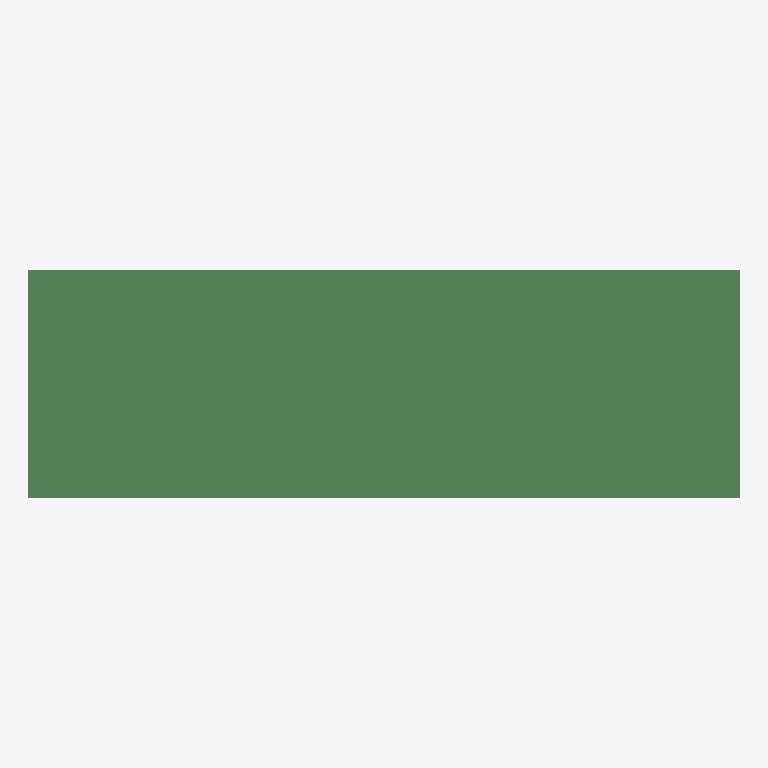
Plan cut of the same IFC building model at storey 'floor#1' (level 0.00 m, cut at 1.40 m), seen from above with north up, elements coloured by IFC class (only those large enough to see are counted): 356 beams (green). No cut surface shows.
Extent 36.0 m × 11.5 m × 1.9 m (x, y, z). Storeys (1): floor#1 at 0.00 m. Elements (637): 637 IfcBeam.

HEADER;
FILE_DESCRIPTION(('model build from MIDAS'),'2;1');
FILE_NAME('','2026-06-10T16:15:15',(),(),'','','');
FILE_SCHEMA(('IFC2X3'));
ENDSEC;
DATA;
#7=IFCPROJECT('2BwzAQqlr1kv6AYWr4UhQs',#1,'D_35_3L_NF_P_Superstructure',$,$,'D_35_3L_NF_P_Superstructure',$,(),#8);
#10=IFCSITE('2e6E7cMmjFBw7NQ8XnHOnz',#1,'The site',$,$,#11,#16,$,.ELEMENT.,$,$,$,$,$);
#24=IFCBUILDING('0suj$XwB90D8LLA3ED4cqh',#1,'The building',$,$,#25,#30,$,.ELEMENT.,$,$,$);
#38=IFCBUILDINGSTOREY('1qfdHEuWzCwgBll5BdvWR7',#1,'floor#1',$,$,#39,#44,$,.ELEMENT.,-2.235);
#1588=IFCBEAM('0H28njmTT5zO1so$4hmO2U',#1,'Beam#323',$,$,#1589,#1594,$);
#811=IFCBEAM('2z8tGGYmL5l9PUQl3mvfmj',#1,'Beam#282',$,$,#812,#817,$);
#55=IFCBEAM('3LXM6f835B_wqWlJ$337yM',#1,'Beam#242',$,$,#56,#61,$);
#2365=IFCBEAM('09CiC5UVvAOP6y2S9ggCft',#1,'Beam#364',$,$,#2366,#2371,$);
#1609=IFCBEAM('2Zfqla8OPBsfAfanFXVWaK',#1,'Beam#324',$,$,#1610,#1615,$);
#832=IFCBEAM('0kPepDxWDA0xfR_3qEVofF',#1,'Beam#283',$,$,#833,#838,$);
#1042=IFCBEAM('1fxj_JFN9DGP7WRXMOse9R',#1,'Beam#293',$,$,#1043,#1048,$);
#1168=IFCBEAM('2o7cSSUej5OfEQXKE4SXTO',#1,'Beam#299',$,$,#1169,#1174,$);
#2260=IFCBEAM('1Fg8cHX1z18eqLtgWf3$Y_',#1,'Beam#359',$,$,#2261,#2266,$);
#265=IFCBEAM('1DONouV8fCjwOuJV8AXvD5',#1,'Beam#252',$,$,#266,#271,$);
#1315=IFCBEAM('3UialbuMD1KvlYuSZ1d2pi',#1,'Beam#310',$,$,#1316,#1321,$);
#538=IFCBEAM('2SUJdMGorCIefvYetUyDm5',#1,'Beam#269',$,$,#539,#544,$);
#1420=IFCBEAM('3yVBi6se938ha1jhl3BXjB',#1,'Beam#315',$,$,#1421,#1426,$);
#685=IFCBEAM('1EAGGVnkDFgR74vpxf0FgO',#1,'Beam#276',$,$,#686,#691,$);
#706=IFCBEAM('0YQoUkA2nB1AbpuuknuOy0',#1,'Beam#277',$,$,#707,#712,$);
#2092=IFCBEAM('0aIOEDL2v6lu_v3dZ1whvO',#1,'Beam#351',$,$,#2093,#2098,$);
#916=IFCBEAM('1WBRzB30DE7RRHiJVrvDRp',#1,'Beam#287',$,$,#917,#922,$);
#2029=IFCBEAM('1wPQ8_11vAWAA$5sKj1Gl4',#1,'Beam#348',$,$,#2030,#2035,$);
#1945=IFCBEAM('39V1F3z7bAU89AKyvwVmUC',#1,'Beam#340',$,$,#1946,#1951,$);
#1798=IFCBEAM('3Y8rkHV3XBvv9gOeV6RQ2h',#1,'Beam#333',$,$,#1799,#1804,$);
#937=IFCBEAM('3$fqRSpa5D6QGgUjOcU07M',#1,'Beam#288',$,$,#938,#943,$);
#433=IFCBEAM('1CB9iczR96KusU3UC3ruEe',#1,'Beam#264',$,$,#434,#439,$);
#1399=IFCBEAM('3ZBTSaScr2MPsaiPx6Eckp',#1,'Beam#314',$,$,#1400,#1405,$);
#412=IFCBEAM('0DqOvuc$X4DRrNyAf2Ci2G',#1,'Beam#263',$,$,#413,#418,$);
#769=IFCBEAM('3hvxPBZljClR_FlpfTRZLW',#1,'Beam#280',$,$,#770,#775,$);
#1483=IFCBEAM('00fY6$bdPFQePffxsIKsdA',#1,'Beam#318',$,$,#1484,#1489,$);
#1819=IFCBEAM('37xJIKarX2P9GNXsGDNZrG',#1,'Beam#334',$,$,#1820,#1825,$);
#643=IFCBEAM('0G31uixN99NQj2s2r51iHF',#1,'Beam#274',$,$,#644,#649,$);
#2239=IFCBEAM('1_8O16Jx53h8MhYw6QkEHX',#1,'Beam#358',$,$,#2240,#2245,$);
#97=IFCBEAM('1Qwg6aAmr8rQdnMdiCqzu0',#1,'Beam#244',$,$,#98,#103,$);
#139=IFCBEAM('17YxBhbfP80u7s2fL$O7ev',#1,'Beam#246',$,$,#140,#145,$);
#1021=IFCBEAM('1UtRM$lULCDQHLhqwvyrXu',#1,'Beam#292',$,$,#1022,#1027,$);
#2155=IFCBEAM('0D06LaMqrEvQZmCyDcFkcP',#1,'Beam#354',$,$,#2156,#2161,$);
#1651=IFCBEAM('36_YbWt0L2xeeg_CQZL2Sl',#1,'Beam#326',$,$,#1652,#1657,$);
#622=IFCBEAM('1H$D8g5obE1OK1gN0wsN6Q',#1,'Beam#273',$,$,#623,#628,$);
#1693=IFCBEAM('1x0B7$r4zEX8zSLaXqDsCK',#1,'Beam#328',$,$,#1694,#1699,$);
#2008=IFCBEAM('3gxykCF8HAMxCKE25a1$DU',#1,'Beam#347',$,$,#2009,#2014,$);
#1231=IFCBEAM('3TjPKt5CbDoPIus8ddx03U',#1,'Beam#306',$,$,#1232,#1237,$);
#1987=IFCBEAM('1XGIOTDQ1D0hgIMYKDzlcj',#1,'Beam#346',$,$,#1988,#1993,$);
#244=IFCBEAM('0$GVCcQUfAF8Yizvls$QP9',#1,'Beam#251',$,$,#245,#250,$);
#1462=IFCBEAM('0aeFpM9M54BfeghS7h63yG',#1,'Beam#317',$,$,#1463,#1468,$);
#1546=IFCBEAM('2yYmOsxXH98u3oAWLguOF1',#1,'Beam#321',$,$,#1547,#1552,$);
#958=IFCBEAM('0h98ozQYnCFuig4HfHrP5V',#1,'Beam#289',$,$,#959,#964,$);
#2197=IFCBEAM('3YAZNncc51gwz0yoWpKLN2',#1,'Beam#356',$,$,#2198,#2203,$);
#328=IFCBEAM('0R7yQLfxjDlgpJRh2ppEaW',#1,'Beam#255',$,$,#329,#334,$);
#475=IFCBEAM('1vaCFACc95kROUQ1La7UPv',#1,'Beam#266',$,$,#476,#481,$);
#1378=IFCBEAM('0FfthSKH99pOz0E5s4r979',#1,'Beam#313',$,$,#1379,#1384,$);
#2176=IFCBEAM('3DuPzFfLn9QP0KAhM_GSqa',#1,'Beam#355',$,$,#2177,#2182,$);
#1294=IFCBEAM('09DIIK2V9BFuyoTrOwfxtW',#1,'Beam#309',$,$,#1295,#1300,$);
#2323=IFCBEAM('3fktQaiBz8Bw5heuFaGKNl',#1,'Beam#362',$,$,#2324,#2329,$);
#1105=IFCBEAM('2hwQSpYsDFBfD1RYeQlUIG',#1,'Beam#296',$,$,#1106,#1111,$);
#1735=IFCBEAM('207vZGluvD0ekkleacf1bc',#1,'Beam#330',$,$,#1736,#1741,$);
#202=IFCBEAM('2EwcwJOnDBgA8JMmNP8fDP',#1,'Beam#249',$,$,#203,#208,$);
#1714=IFCBEAM('22wQOiETbFru5dKvPpU6zq',#1,'Beam#329',$,$,#1715,#1720,$);
#160=IFCBEAM('3DzJg0IVj5qxf3edQju0T9',#1,'Beam#247',$,$,#161,#166,$);
#181=IFCBEAM('3RW9W0whPFqws0GH7GIBGM',#1,'Beam#248',$,$,#182,#187,$);
#748=IFCBEAM('00bU3YkmP66AntP5b2B9bX',#1,'Beam#279',$,$,#749,#754,$);
#874=IFCBEAM('3AWwtLU0vEoR6sIqKpHN3O',#1,'Beam#285',$,$,#875,#880,$);
#349=IFCBEAM('0uh5VxUmT55PqvjQ$oZeww',#1,'Beam#256',$,$,#350,#355,$);
#2071=IFCBEAM('0Hshn4Emb2cvxJUc_C44kN',#1,'Beam#350',$,$,#2072,#2077,$);
#454=IFCBEAM('1xYbIl7K56$fXgInAc5ek_',#1,'Beam#265',$,$,#455,#460,$);
#1756=IFCBEAM('1SG5QqM5PALupvfxnJ0Ct_',#1,'Beam#331',$,$,#1757,#1762,$);
#979=IFCBEAM('09EYU0xAP6_OUybCQfbsiS',#1,'Beam#290',$,$,#980,#985,$);
#1252=IFCBEAM('2H2bv$Vvb93B87AvKEFKUR',#1,'Beam#307',$,$,#1253,#1258,$);
#1273=IFCBEAM('29wbhDEBD7fuWRT148n3g8',#1,'Beam#308',$,$,#1274,#1279,$);
#1882=IFCBEAM('0Dn6lk5ljAJvhvb5NEwOjT',#1,'Beam#337',$,$,#1883,#1888,$);
#2281=IFCBEAM('0AAqsOIEjEXguBxI5HbqV6',#1,'Beam#360',$,$,#2282,#2287,$);
#601=IFCBEAM('3$nnpmO1b3hgbOOgeTyhUD',#1,'Beam#272',$,$,#602,#607,$);
#1210=IFCBEAM('0RtEV7muXAjxoqXb3NdOoS',#1,'Beam#305',$,$,#1211,#1216,$);
#1777=IFCBEAM('2sMVwBHpv4OxtPEIkPToPZ',#1,'Beam#332',$,$,#1778,#1783,$);
#664=IFCBEAM('1$0RFmna5ASw300g9uTvf4',#1,'Beam#275',$,$,#665,#670,$);
#727=IFCBEAM('22xtN3kznDKgIotNwTwCi6',#1,'Beam#278',$,$,#728,#733,$);
#1336=IFCBEAM('04DvImQ6HD3fhB_Ebmfiu9',#1,'Beam#311',$,$,#1337,#1342,$);
#517=IFCBEAM('34s9f102z80gphra_ZbF1Y',#1,'Beam#268',$,$,#518,#523,$);
#1567=IFCBEAM('1WvQnPoGb6KAMZwQYPRn2M',#1,'Beam#322',$,$,#1568,#1573,$);
#2050=IFCBEAM('33wyzkQJn2N8nGyJv3_Kaa',#1,'Beam#349',$,$,#2051,#2056,$);
#1504=IFCBEAM('3Rahk9tKXCuhpKhncHy$$Q',#1,'Beam#319',$,$,#1505,#1510,$);
#2302=IFCBEAM('1XZ1QfdKT4yBu3QTU$Hl3q',#1,'Beam#361',$,$,#2303,#2308,$);
#370=IFCBEAM('3m_NfUYq17JwvUANVBmxS$',#1,'Beam#257',$,$,#371,#376,$);
#790=IFCBEAM('35hiXjS4H2ROY0sMSJM8Y3',#1,'Beam#281',$,$,#791,#796,$);
#2218=IFCBEAM('1dgw5HBob5oQBYw8X8a_WL',#1,'Beam#357',$,$,#2219,#2224,$);
#895=IFCBEAM('2DTTAbX_50sujRzO7HNGlD',#1,'Beam#286',$,$,#896,#901,$);
#496=IFCBEAM('2h3HzBey55KfFIDsxTOBtW',#1,'Beam#267',$,$,#497,#502,$);
#1000=IFCBEAM('0IksIkvnnC18mcBmmafxaj',#1,'Beam#291',$,$,#1001,#1006,$);
#1126=IFCBEAM('2wsBtgEVTDI9OQUpo2wxEp',#1,'Beam#297',$,$,#1127,#1132,$);
#1924=IFCBEAM('2F4x9WIfzCwAu3_DHw9kEd',#1,'Beam#339',$,$,#1925,#1930,$);
#1903=IFCBEAM('3b_XKqdyX2$AWjqtaQwGNV',#1,'Beam#338',$,$,#1904,#1909,$);
#1672=IFCBEAM('0xbF2J6Xz7hhIwKOAJ1$zQ',#1,'Beam#327',$,$,#1673,#1678,$);
#1147=IFCBEAM('3MePvqG1X7kQECF3_LCkyp',#1,'Beam#298',$,$,#1148,#1153,$);
#1441=IFCBEAM('2WDVtKGmj0OgI7woqYuKB6',#1,'Beam#316',$,$,#1442,#1447,$);
#223=IFCBEAM('2YptWYLFTAevEpEKfuiLPk',#1,'Beam#250',$,$,#224,#229,$);
#118=IFCBEAM('21ajVef8z0PACCpL8qO5jm',#1,'Beam#245',$,$,#119,#124,$);
#1525=IFCBEAM('1v1kcEp4XDa8yR$i5dDZJl',#1,'Beam#320',$,$,#1526,#1531,$);
#2344=IFCBEAM('3e11YtlyTFWR$ucYNp289P',#1,'Beam#363',$,$,#2345,#2350,$);
#1084=IFCBEAM('3fhqsIQJTDAgves6kh1xDd',#1,'Beam#295',$,$,#1085,#1090,$);
#1063=IFCBEAM('2WksRzvNj0i90304JdYcW$',#1,'Beam#294',$,$,#1064,#1069,$);
#853=IFCBEAM('3F8sjTjnnDvhyJRCDWnSgU',#1,'Beam#284',$,$,#854,#859,$);
#76=IFCBEAM('211D9mmE9Dp8wnwRpx6Knt',#1,'Beam#243',$,$,#77,#82,$);
#1630=IFCBEAM('3O2sscxH9FkgdSvY$pyzAh',#1,'Beam#325',$,$,#1631,#1636,$);
#559=IFCBEAM('2nQr6f0EX0SuNPGkofXZKZ',#1,'Beam#270',$,$,#560,#565,$);
#286=IFCBEAM('2DxEQIN7fD2AFfUh5kV0_O',#1,'Beam#253',$,$,#287,#292,$);
#2113=IFCBEAM('3J4n0uwf58QOOCZcFZMjDT',#1,'Beam#352',$,$,#2114,#2119,$);
#1861=IFCBEAM('3TvTPOLnv0chlVGe0C87ru',#1,'Beam#336',$,$,#1862,#1867,$);
#307=IFCBEAM('1ik6yabYX4SfO8kFl7gS$4',#1,'Beam#254',$,$,#308,#313,$);
#2134=IFCBEAM('3U6vQMHZL19P52EcD_fZOA',#1,'Beam#353',$,$,#2135,#2140,$);
#580=IFCBEAM('0QRB$ztYL9S9rq9TfEXJ0v',#1,'Beam#271',$,$,#581,#586,$);
#1357=IFCBEAM('3R52L4tCj1pxWzywTo0pIH',#1,'Beam#312',$,$,#1358,#1363,$);
#1840=IFCBEAM('0GaH6WXpT99O6r$EQ3uMUT',#1,'Beam#335',$,$,#1841,#1846,$);
#4163=IFCBEAM('2qtg0jh2r7GunTRvVxoUl6',#1,'Beam#845',$,$,#4164,#4169,$);
#2821=IFCBEAM('3oPQC2TQbBsPHQDhGLVJaJ',#1,'Beam#822',$,$,#2822,#2827,$);
#3187=IFCBEAM('1dxorQ5Tn4090keT9XclTk',#1,'Beam#828',$,$,#3188,#3193,$);
#11422=IFCBEAM('0AiYcX9Tn9PhoVQnhk_diX',#1,'Beam#971',$,$,#11423,#11428,$);
#4285=IFCBEAM('3pM7W0nif3qOkntgIBLwKn',#1,'Beam#848',$,$,#4286,#4291,$);
#4224=IFCBEAM('0xb6NzSsb22AYnssDMjPzl',#1,'Beam#847',$,$,#4225,#4230,$);
#3004=IFCBEAM('14OlCsm4b4GgiIBO7aTDHa',#1,'Beam#825',$,$,#3005,#3010,$);
#10263=IFCBEAM('2V9hX3Td57Jgh2ihc1UK4e',#1,'Beam#951',$,$,#10264,#10269,$);
#3797=IFCBEAM('3Igbb0g_1Di8cAPSo7aJer',#1,'Beam#839',$,$,#3798,#3803,$);
#3492=IFCBEAM('2VRswQI5919Q_SSRpbESjV',#1,'Beam#834',$,$,#3493,#3498,$);
#3553=IFCBEAM('0fRUWbaPL1RPqRSdOpbfHH',#1,'Beam#835',$,$,#3554,#3559,$);
#3736=IFCBEAM('0RV5XZWXfDUgN_4atQrY8n',#1,'Beam#838',$,$,#3737,#3742,$);
#4651=IFCBEAM('0f0MxYMU15HRm3AC$klw$d',#1,'Beam#854',$,$,#4652,#4657,$);
#2760=IFCBEAM('1Xe08AP0P9FQ2EmUdTprKZ',#1,'Beam#821',$,$,#2761,#2766,$);
#3309=IFCBEAM('1fdNaZpyv5fQKxOc$tWG37',#1,'Beam#830',$,$,#3310,#3315,$);
#4529=IFCBEAM('0oYrWSUk1Ca9E_s4u7ii5_',#1,'Beam#852',$,$,#4530,#4535,$);
#3675=IFCBEAM('3NAsKk5SnALe2UAI$rP37E',#1,'Beam#837',$,$,#3676,#3681,$);
#2943=IFCBEAM('2IVTJUxc9FfvHjk16Psn2Y',#1,'Beam#824',$,$,#2944,#2949,$);
#3065=IFCBEAM('09VF_gICf8vwucmokb0Zse',#1,'Beam#826',$,$,#3066,#3071,$);
#2882=IFCBEAM('283ACtqM59PPlTvgONDmmn',#1,'Beam#823',$,$,#2883,#2888,$);
#3248=IFCBEAM('2ayjm_9az41Q59RkMjRjdQ',#1,'Beam#829',$,$,#3249,#3254,$);
#10019=IFCBEAM('1N78TECfrAmgYq5sLHvJi2',#1,'Beam#946',$,$,#10020,#10025,$);
#3980=IFCBEAM('2RFNa_HMP8AARn_MQqcI1g',#1,'Beam#842',$,$,#3981,#3986,$);
#9775=IFCBEAM('3INPNyo_fBhA8yXWQM1ouG',#1,'Beam#942',$,$,#9776,#9781,$);
#10080=IFCBEAM('37nUNBX9z3oBTU1xwYFSJa',#1,'Beam#947',$,$,#10081,#10086,$);
#10751=IFCBEAM('1PCBexE_LDW8e$chmvm2ur',#1,'Beam#959',$,$,#10752,#10757,$);
#3858=IFCBEAM('3wZoJkbwvFTAs8PTgdBcXR',#1,'Beam#840',$,$,#3859,#3864,$);
#3919=IFCBEAM('0ROPtyMEj6ZfHRR6K2jXpK',#1,'Beam#841',$,$,#3920,#3925,$);
#4407=IFCBEAM('1_XG3v0mP6kxok5UO26Rqp',#1,'Beam#850',$,$,#4408,#4413,$);
#10690=IFCBEAM('13lyBhJFf8sww2aGHIdYKq',#1,'Beam#958',$,$,#10691,#10696,$);
#9714=IFCBEAM('1aKc3wMCr4XuVvSfqFTj4_',#1,'Beam#941',$,$,#9715,#9720,$);
#10934=IFCBEAM('00e9Ysp$bBgP1Tl$KlF6Rg',#1,'Beam#962',$,$,#10935,#10940,$);
#9592=IFCBEAM('20$2xZu9f8FeBi0JA37CMS',#1,'Beam#939',$,$,#9593,#9598,$);
#9958=IFCBEAM('29hZ9_WAf7MBCL$ptP5nBM',#1,'Beam#945',$,$,#9959,#9964,$);
#10324=IFCBEAM('2$k_9YtdXDSBrnrJ7$0p_x',#1,'Beam#952',$,$,#10325,#10330,$);
#3431=IFCBEAM('29z6aTiOfAA9APxN0WKAMY',#1,'Beam#833',$,$,#3432,#3437,$);
#3614=IFCBEAM('33PsKJc2L4J8Nhf7TZ5KCr',#1,'Beam#836',$,$,#3615,#3620,$);
#9836=IFCBEAM('01H_Fyqv5DBA2lDzLOhn3Y',#1,'Beam#943',$,$,#9837,#9842,$);
#4041=IFCBEAM('1BnjC7R8v6YBamkB7X5A2p',#1,'Beam#843',$,$,#4042,#4047,$);
#3126=IFCBEAM('0dA5BQsU97lB0Scv00y_L7',#1,'Beam#827',$,$,#3127,#3132,$);
#11483=IFCBEAM('2hC53wvfvDuhBBe8InDq59',#1,'Beam#972',$,$,#11484,#11489,$);
#11056=IFCBEAM('0eF8XG9MP6nOJ38FVtYhTX',#1,'Beam#965',$,$,#11057,#11062,$);
#4590=IFCBEAM('2tNTbjsVDCNBiuAdVLaXGZ',#1,'Beam#853',$,$,#4591,#4596,$);
#10995=IFCBEAM('2vKsw_VUn3xeEFho$CVGpu',#1,'Beam#964',$,$,#10996,#11001,$);
#4346=IFCBEAM('2Y09yts8v2qx6isMXTM$FR',#1,'Beam#849',$,$,#4347,#4352,$);
#11239=IFCBEAM('0Z2UhS90rA6xMpa8a5Fcyj',#1,'Beam#968',$,$,#11240,#11245,$);
#10629=IFCBEAM('1nZ428b7H1dPokAryjYnfY',#1,'Beam#957',$,$,#10630,#10635,$);
#4712=IFCBEAM('1S2JKVI0f7uhZJRFpPVl7$',#1,'Beam#855',$,$,#4713,#4718,$);
#10446=IFCBEAM('3EAz5OlG1FZgUU2ADXXbj1',#1,'Beam#954',$,$,#10447,#10452,$);
#11300=IFCBEAM('1W$TEA7p99QBHJIQKW$pz8',#1,'Beam#969',$,$,#11301,#11306,$);
#11178=IFCBEAM('2XqBQ47ZjFEe$V44t1U125',#1,'Beam#967',$,$,#11179,#11184,$);
#9531=IFCBEAM('34_jB8_5H3$OLAZ0Yvulc_',#1,'Beam#938',$,$,#9532,#9537,$);
#10568=IFCBEAM('10KfBVcIrE2vw2ydCgVuvy',#1,'Beam#956',$,$,#10569,#10574,$);
#4468=IFCBEAM('0Mb8Q2C55B7vSyRZkJKXDm',#1,'Beam#851',$,$,#4469,#4474,$);
#11117=IFCBEAM('2$8TVECyP8BBmZ$yAunUq1',#1,'Beam#966',$,$,#11118,#11123,$);
#11361=IFCBEAM('3EDoo942H5WOxT6958uvTA',#1,'Beam#970',$,$,#11362,#11367,$);
#10202=IFCBEAM('1Uzx5fSSjAz9UBm2Ngl24p',#1,'Beam#950',$,$,#10203,#10208,$);
#10507=IFCBEAM('1S3KuHynrDvxhtmr2IK_P6',#1,'Beam#955',$,$,#10508,#10513,$);
#10812=IFCBEAM('0KtMai8wL1TuANmpPabIao',#1,'Beam#960',$,$,#10813,#10818,$);
#10385=IFCBEAM('24XLmpdwTA5ggSgN7pUhtC',#1,'Beam#953',$,$,#10386,#10391,$);
#9897=IFCBEAM('1iFS4_TFn7VgMm0Mzwq9n8',#1,'Beam#944',$,$,#9898,#9903,$);
#9653=IFCBEAM('1mQQ4L1kv92RiMWRKWVYzb',#1,'Beam#940',$,$,#9654,#9659,$);
#12093=IFCBEAM('1rY1FOBfLCQwu6SCFsdnJH',#1,'Beam#1023',$,$,#12094,#12099,$);
#11910=IFCBEAM('0ZhkxR9iH2zwJQzpyvaa61',#1,'Beam#1020',$,$,#11911,#11916,$);
#3370=IFCBEAM('1uBXMfUL50CgY7zvCfZMkx',#1,'Beam#832',$,$,#3371,#3376,$);
#10141=IFCBEAM('21wk5zE79BCuobNVzBD6g7',#1,'Beam#949',$,$,#10142,#10147,$);
#2699=IFCBEAM('2NlW5X_XzC7Amg2wrGIlW1',#1,'Beam#820',$,$,#2700,#2705,$);
#2638=IFCBEAM('1PhIdg_Tf8BP0kCCc0nZ$W',#1,'Beam#819',$,$,#2639,#2644,$);
#4773=IFCBEAM('1SKcwUkFrAW8kCqatz$kZh',#1,'Beam#856',$,$,#4774,#4779,$);
#17089=IFCBEAM('0$7XN_eML6V88j9K0RhAas',#1,'Beam#1259',$,$,#17090,#17095,$);
#4834=IFCBEAM('0hEC9NjyTBNfyRgIpCS06f',#1,'Beam#857',$,$,#4835,#4840,$);
#16249=IFCBEAM('3YQRqbpqfAJwDqXyk7rdKF',#1,'Beam#1219',$,$,#16250,#16255,$);
#15514=IFCBEAM('2fdzTdydX0SxJJCcBYa6OM',#1,'Beam#1184',$,$,#15515,#15520,$);
#9409=IFCBEAM('2YHX8vskL3reV52awc9Bz8',#1,'Beam#936',$,$,#9410,#9415,$);
#11605=IFCBEAM('01fF7wR$bB0Bc39zxQmNm_',#1,'Beam#974',$,$,#11606,#11611,$);
#16354=IFCBEAM('1i2JTOJ$fAFR4HoYen7doy',#1,'Beam#1224',$,$,#16355,#16360,$);
#9470=IFCBEAM('1SYw6$ij1AZeqnzniHzdDt',#1,'Beam#937',$,$,#9471,#9476,$);
#11544=IFCBEAM('1MbIjrY3zEtvndbu0i$arS',#1,'Beam#973',$,$,#11545,#11550,$);
#8067=IFCBEAM('2t5HJxWwb8YORkIui7JfUG',#1,'Beam#913',$,$,#8068,#8073,$);
#9104=IFCBEAM('27frqLLI14CuEd76RPQqgv',#1,'Beam#931',$,$,#9105,#9110,$);
#8250=IFCBEAM('1t4bsNJeP1oQb6ZB3tdwVE',#1,'Beam#916',$,$,#8251,#8256,$);
#8677=IFCBEAM('1uGDIZzXrANB2ryt6os6Ae',#1,'Beam#923',$,$,#8678,#8683,$);
#5444=IFCBEAM('1QmHKvyBzBUAPEgGYYlMgC',#1,'Beam#867',$,$,#5445,#5450,$);
#7701=IFCBEAM('060fGZHAj77Oh2srFGtWYx',#1,'Beam#906',$,$,#7702,#7707,$);
#5749=IFCBEAM('1jahAhJVnCtBUPdaxrMF3T',#1,'Beam#873',$,$,#5750,#5755,$);
#7335=IFCBEAM('156WgdqbH0Kut$nN$3T$sb',#1,'Beam#900',$,$,#7336,#7341,$);
#8006=IFCBEAM('286JUmZej8ShbRntKa_jMQ',#1,'Beam#912',$,$,#8007,#8012,$);
#7274=IFCBEAM('0$6f3kdxjER9XfdACoPAaI',#1,'Beam#899',$,$,#7275,#7280,$);
#7945=IFCBEAM('3gAv331wvCHBQd9$hG5prC',#1,'Beam#911',$,$,#7946,#7951,$);
#6481=IFCBEAM('2aGFA7xHv0vxFGzMk900r6',#1,'Beam#886',$,$,#6482,#6487,$);
#9165=IFCBEAM('0Er5xJ6efCPfl3WV3xNaGc',#1,'Beam#932',$,$,#9166,#9171,$);
#6054=IFCBEAM('3I3SYzLtj7eRaEyqzweKno',#1,'Beam#878',$,$,#6055,#6060,$);
#6420=IFCBEAM('1XBTDP3N18mPoROyv1qhqR',#1,'Beam#884',$,$,#6421,#6426,$);
#8799=IFCBEAM('1_i9JBwf5AFwRkaUVyoXle',#1,'Beam#926',$,$,#8800,#8805,$);
#8982=IFCBEAM('39hu2gkxbDQeg4rLA_k5uZ',#1,'Beam#929',$,$,#8983,#8988,$);
#7579=IFCBEAM('07Xpobz$j2zB$AStHNmUEg',#1,'Beam#904',$,$,#7580,#7585,$);
#7762=IFCBEAM('3hpnV8sXTFveTk_yV1sdj1',#1,'Beam#907',$,$,#7763,#7768,$);
#8494=IFCBEAM('2cJEQ26R96s8DSKHnAj2Eg',#1,'Beam#920',$,$,#8495,#8500,$);
#6786=IFCBEAM('0nw223UDzDqhGcbSrZgi0i',#1,'Beam#891',$,$,#6787,#6792,$);
#5810=IFCBEAM('1vKvrPGw9BQxY55FTaSBs1',#1,'Beam#874',$,$,#5811,#5816,$);
#6542=IFCBEAM('22iq$qFwT85hhjPvsS$oVX',#1,'Beam#887',$,$,#6543,#6548,$);
#7518=IFCBEAM('1GtEGyd8HCbeeiY3m3NptX',#1,'Beam#903',$,$,#7519,#7524,$);
#8372=IFCBEAM('2_hl_IgB9FQxZMQPjemXgP',#1,'Beam#918',$,$,#8373,#8378,$);
#7823=IFCBEAM('1thEKe1gH8xh4PYU5jCUX0',#1,'Beam#908',$,$,#7824,#7829,$);
#8189=IFCBEAM('0NDTxCewb8OBbWpGnhfsLz',#1,'Beam#915',$,$,#8190,#8195,$);
#8921=IFCBEAM('0g23waZujDReXVF1J$lQi_',#1,'Beam#928',$,$,#8922,#8927,$);
#6237=IFCBEAM('293tOxQi52D8q0lTsZSvjI',#1,'Beam#881',$,$,#6238,#6243,$);
#8311=IFCBEAM('2QulnnQjbDOhHU3BVvYCRK',#1,'Beam#917',$,$,#8312,#8317,$);
#7457=IFCBEAM('1XoS57BTvF_wipfjQo3dJV',#1,'Beam#902',$,$,#7458,#7463,$);
#7640=IFCBEAM('2ADXE$VZ54ufE48lv_lI1P',#1,'Beam#905',$,$,#7641,#7646,$);
#8860=IFCBEAM('09W86$EUH8c8PZbbEGiKiH',#1,'Beam#927',$,$,#8861,#8866,$);
#9043=IFCBEAM('1YXSYqCm53z9NPXJABraM6',#1,'Beam#930',$,$,#9044,#9049,$);
#6725=IFCBEAM('1RRaWFZDDALuhIxPDp1F2t',#1,'Beam#890',$,$,#6726,#6731,$);
#6908=IFCBEAM('3bhwzGOBb3BwoGBa3MJz9i',#1,'Beam#893',$,$,#6909,#6914,$);
#7396=IFCBEAM('0bMB2prQfChwJLwm599v1J',#1,'Beam#901',$,$,#7397,#7402,$);
#6115=IFCBEAM('0e6nYf09j2dgf640sUW3eW',#1,'Beam#879',$,$,#6116,#6121,$);
#8738=IFCBEAM('3Tkbmloln66QX9JlwW3UQj',#1,'Beam#925',$,$,#8739,#8744,$);
#8128=IFCBEAM('39AQkgqWfBdA_iQLdXExVH',#1,'Beam#914',$,$,#8129,#8134,$);
#8433=IFCBEAM('2qHDaSfZT5xBfFTbmbk82m',#1,'Beam#919',$,$,#8434,#8439,$);
#5078=IFCBEAM('2BnlON8_X7eR5nJJ0ovOZA',#1,'Beam#861',$,$,#5079,#5084,$);
#5017=IFCBEAM('33IA4R4lX21hAeFQjn$Bvt',#1,'Beam#860',$,$,#5018,#5023,$);
#5688=IFCBEAM('07qtoCE0DA8hzcwqJFxRdy',#1,'Beam#872',$,$,#5689,#5694,$);
#6176=IFCBEAM('2yCN9VGST1H8HPXGeZmR5S',#1,'Beam#880',$,$,#6177,#6182,$);
#5261=IFCBEAM('2LH1jgl_LE1Pi8cVwj4L25',#1,'Beam#864',$,$,#5262,#5267,$);
#5993=IFCBEAM('0qbuPdD99ExfRNqxohR1vq',#1,'Beam#877',$,$,#5994,#5999,$);
#9226=IFCBEAM('2dBbKo2Wn0UBZROGWy8BDP',#1,'Beam#933',$,$,#9227,#9232,$);
#5505=IFCBEAM('3NTc95qeT798oKu$9XEq1x',#1,'Beam#868',$,$,#5506,#5511,$);
#6298=IFCBEAM('2DdFatZ298T98xDBH47zYl',#1,'Beam#882',$,$,#6299,#6304,$);
#8555=IFCBEAM('2XpdMcLXPAMx0mzNRv88V0',#1,'Beam#921',$,$,#8556,#8561,$);
#6664=IFCBEAM('2hdLNxcqXB$REFySL6yD7E',#1,'Beam#889',$,$,#6665,#6670,$);
#5200=IFCBEAM('3E8qEKc358sOnZzz8ntK5o',#1,'Beam#863',$,$,#5201,#5206,$);
#7884=IFCBEAM('0Yj91JpCT4zP7htZu6B0eD',#1,'Beam#910',$,$,#7885,#7890,$);
#5932=IFCBEAM('0kZBpHg1nCaRSBedbAzESE',#1,'Beam#876',$,$,#5933,#5938,$);
#5322=IFCBEAM('3nlLUAVDz6jwaxbPBiqJyJ',#1,'Beam#865',$,$,#5323,#5328,$);
#5566=IFCBEAM('0rs1La6rD93vJT2WhPbYvQ',#1,'Beam#869',$,$,#5567,#5572,$);
#5139=IFCBEAM('0yL$eRSzXBzhyRzALb_BLo',#1,'Beam#862',$,$,#5140,#5145,$);
#6969=IFCBEAM('2TR8LlCE1EBhzTTVMtumSD',#1,'Beam#894',$,$,#6970,#6975,$);
#5383=IFCBEAM('3fteqKkXH8nQXHZa7OxjZA',#1,'Beam#866',$,$,#5384,#5389,$);
#6847=IFCBEAM('1CUQEIpgvBsec7_Vh7bTBm',#1,'Beam#892',$,$,#6848,#6853,$);
#6603=IFCBEAM('02Qdoo1Db2rBFP7Z8EBJzg',#1,'Beam#888',$,$,#6604,#6609,$);
#11971=IFCBEAM('3gZ1WkMdLA59rmD2dZRRBy',#1,'Beam#1021',$,$,#11972,#11977,$);
ENDSEC;
